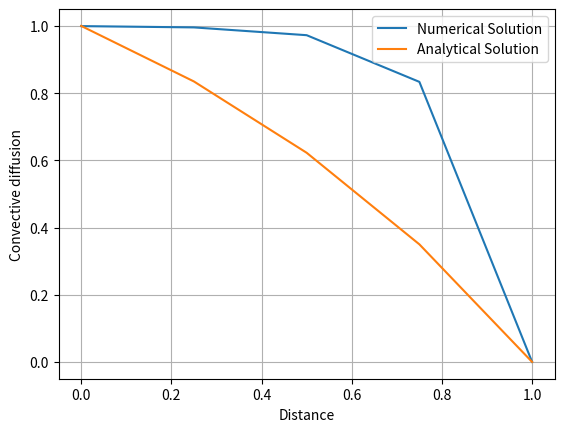

Reproduce this figure in Python.
import numpy as np
import matplotlib.pyplot as plt

x = 1
N = 5
del_x = np.float64(x/N)

phi_p = np.zeros(N)
phi_p[0] = 1
phi_p[-1] = 0

D = 0.5
F = 2.5

error =1 
tolerance = 1*np.exp(-8)
iteration = 0 

while error>tolerance:
    phi = np.copy(phi_p)
    for i in range (0,N-1):
        a_E = D
        a_W = D+F
        S_U = 0 
        S_P = 0
        a_P = a_E + a_W - S_P
        if i==0: 
            a_E = D
            a_W = 0
            S_U = (2*D+F)
            S_P = -(2*D+F)
            a_P = a_E + a_W -S_P
        if i==N-1: 
            a_E = 0
            a_W = D+F
            S_U = 0
            S_P = -2*D
            a_P = a_E + a_W -S_P 
        phi[i] = (a_E*phi[i+1]+a_W*phi[i-1]+S_U)/a_P

    error = 0
    for i in range(0,N-1):
        error = error + np.abs(phi[i]-phi_p[i])
    iteration +=1
    print(iteration)
    phi_p = phi

xl = np.linspace(0,1,5)
phi_x = ((2.7183-np.exp(xl))/1.7183)
plt.plot(xl,phi)
plt.plot(xl,phi_x)
plt.xlabel('Distance')
plt.ylabel('Convective diffusion')
plt.grid('True')
plt.legend(['Numerical Solution', 'Analytical Solution'])
plt.show()
